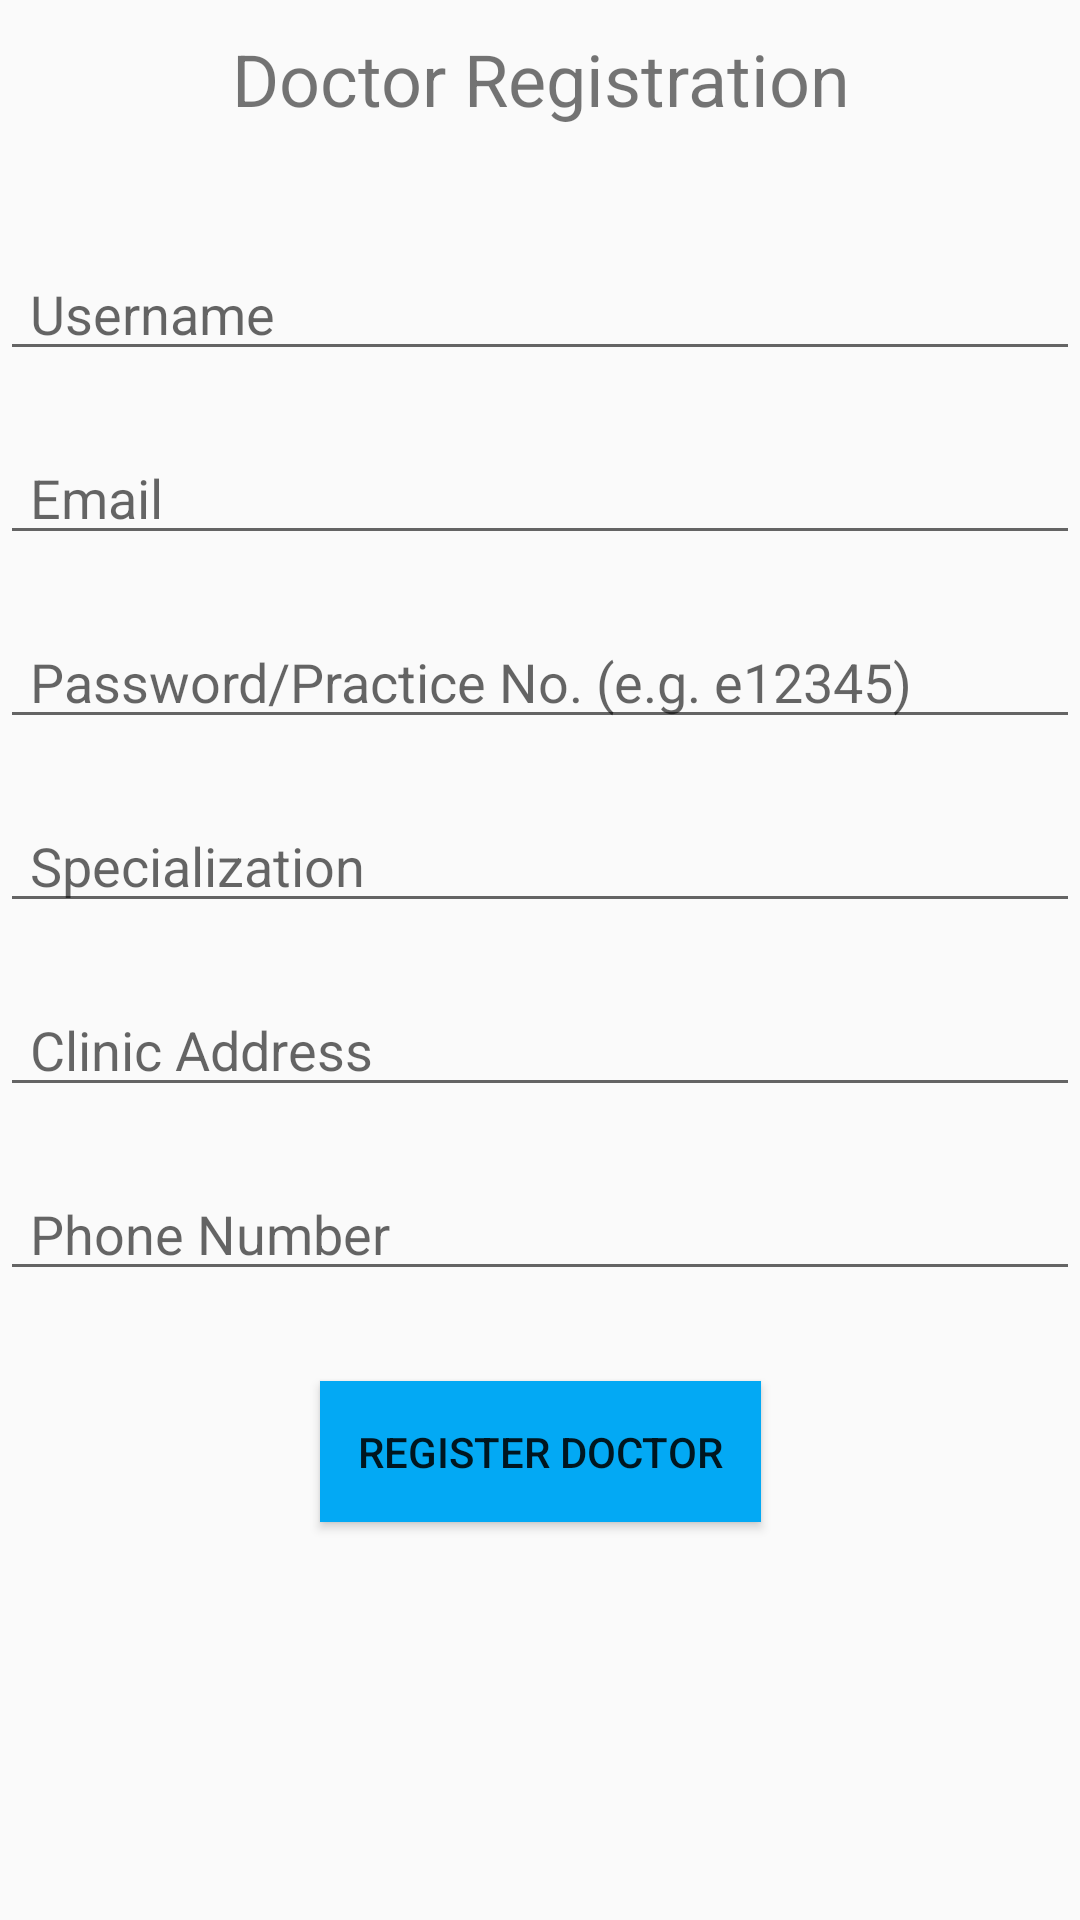

Android layout source for this screen:
<!-- AndroidManifest.xml: application theme Theme.MediConnectapk -->
<!-- res/layout/activity_admin_lobby.xml -->
<?xml version="1.0" encoding="utf-8"?>
<androidx.constraintlayout.widget.ConstraintLayout xmlns:android="http://schemas.android.com/apk/res/android"
    xmlns:app="http://schemas.android.com/apk/res-auto"
    xmlns:tools="http://schemas.android.com/tools"
    android:layout_width="match_parent"
    android:layout_height="match_parent"
    android:background="@drawable/bk1"
    tools:context=".Admin_Lobby">

    <TextView
        android:id="@+id/textView3"
        android:layout_width="wrap_content"
        android:layout_height="wrap_content"
        android:layout_gravity="center_horizontal"
        android:layout_marginStart="150dp"
        android:layout_marginTop="10dp"
        android:layout_marginEnd="150dp"
        android:gravity="center"
        android:text="Doctor Registration"
        android:textSize="24sp"
        app:layout_constraintEnd_toEndOf="parent"
        app:layout_constraintStart_toStartOf="parent"
        app:layout_constraintTop_toTopOf="parent" />

    <EditText
        android:id="@+id/adminUsername"
        android:layout_width="match_parent"
        android:layout_height="wrap_content"
        android:layout_marginTop="40dp"
        android:hint="Username"
        android:paddingLeft="10dp"
        app:layout_constraintEnd_toEndOf="parent"
        app:layout_constraintStart_toStartOf="parent"
        app:layout_constraintTop_toBottomOf="@+id/textView3" />

    <EditText
        android:id="@+id/adminPassword"
        android:layout_width="match_parent"
        android:layout_height="wrap_content"
        android:layout_marginTop="20dp"
        android:hint="Password/Practice No. (e.g. e12345)"
        android:inputType="textPassword"
        android:paddingLeft="10dp"
        app:layout_constraintEnd_toEndOf="parent"
        app:layout_constraintStart_toStartOf="parent"
        app:layout_constraintTop_toBottomOf="@+id/adminEmail" />

    <EditText
        android:id="@+id/adminEmail"
        android:layout_width="match_parent"
        android:layout_height="wrap_content"
        android:layout_marginTop="20dp"
        android:hint="Email"
        android:inputType="textEmailAddress"
        android:paddingLeft="10dp"
        app:layout_constraintEnd_toEndOf="parent"
        app:layout_constraintHorizontal_bias="0.0"
        app:layout_constraintStart_toStartOf="parent"
        app:layout_constraintTop_toBottomOf="@+id/adminUsername" />

    <EditText
        android:id="@+id/editTextSpecialization"
        android:layout_width="match_parent"
        android:layout_height="wrap_content"
        android:layout_marginTop="20dp"
        android:hint="Specialization"
        android:paddingLeft="10dp"
        app:layout_constraintEnd_toEndOf="parent"
        app:layout_constraintStart_toStartOf="parent"
        app:layout_constraintTop_toBottomOf="@+id/adminPassword" />

    <EditText
        android:id="@+id/editTextClinicAddress"
        android:layout_width="match_parent"
        android:layout_height="wrap_content"
        android:layout_marginTop="20dp"
        android:hint="Clinic Address"
        android:paddingLeft="10dp"
        app:layout_constraintEnd_toEndOf="parent"
        app:layout_constraintStart_toStartOf="parent"
        app:layout_constraintTop_toBottomOf="@+id/editTextSpecialization" />

    <EditText
        android:id="@+id/editTextPhoneNumber"
        android:layout_width="match_parent"
        android:layout_height="wrap_content"
        android:layout_marginTop="20dp"
        android:hint="Phone Number"
        android:inputType="phone"
        android:paddingLeft="10dp"
        app:layout_constraintEnd_toEndOf="parent"
        app:layout_constraintStart_toStartOf="parent"
        app:layout_constraintTop_toBottomOf="@+id/editTextClinicAddress" />

    <Button
        android:id="@+id/buttonCreateAccount"
        android:layout_width="147dp"
        android:layout_height="47dp"
        android:layout_gravity="center"
        android:layout_marginStart="150dp"
        android:layout_marginTop="30dp"
        android:layout_marginEnd="150dp"
        android:background="#03A9F4"
        android:text="Register Doctor"
        app:layout_constraintEnd_toEndOf="parent"
        app:layout_constraintStart_toStartOf="parent"
        app:layout_constraintTop_toBottomOf="@+id/editTextPhoneNumber" />

</androidx.constraintlayout.widget.ConstraintLayout>
<!-- resources referenced by this layout -->
<resources>
  <style name="Theme.MediConnectapk" parent="Theme.AppCompat.Light.NoActionBar">
          
          <item name="colorPrimary">@color/purple_500</item>
          <item name="colorPrimaryVariant">@color/purple_700</item>
          <item name="colorOnPrimary">@color/white</item>
          
          <item name="colorSecondary">@color/teal_200</item>
          <item name="colorSecondaryVariant">@color/teal_700</item>
          <item name="colorOnSecondary">@color/black</item>
          
          <item name="android:statusBarColor">?attr/colorPrimaryVariant</item>
          
      </style>
  <!-- not gathered from this repository: default colours our renderer supplied (Android Studio template values) -->
  <color name="purple_500">#FF6200EE</color>
  <color name="purple_700">#FF3700B3</color>
  <color name="teal_200">#FF03DAC5</color>
  <color name="teal_700">#FF018786</color>
  <color name="black">#FF000000</color>
  <color name="white">#FFFFFFFF</color>
</resources>
